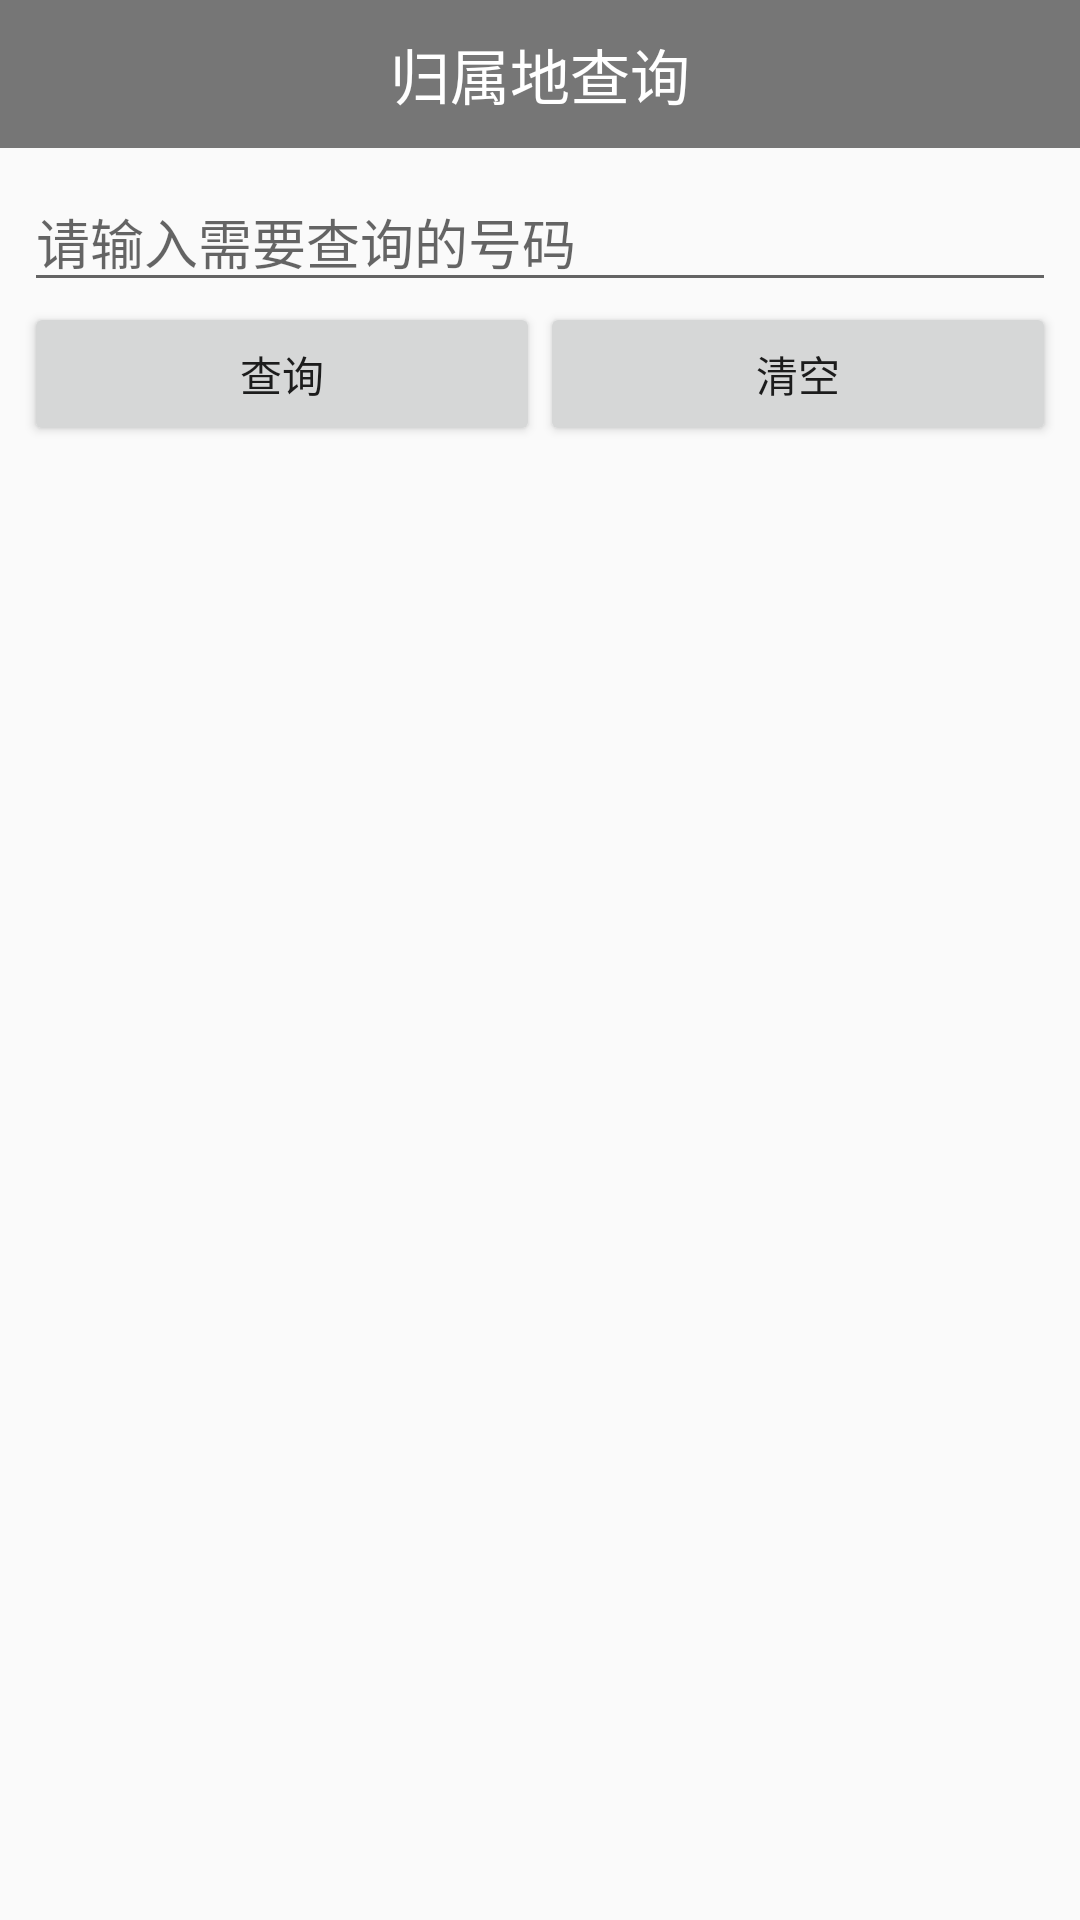

This screen was rendered from an Android layout file. Write that file and the resources it references.
<!-- AndroidManifest.xml: application theme Theme.AppCompat.Light.NoActionBar -->
<!-- res/layout/activity_query_address.xml -->
<?xml version="1.0" encoding="utf-8"?>
<LinearLayout xmlns:android="http://schemas.android.com/apk/res/android"
	xmlns:app="http://schemas.android.com/apk/res-auto"
	android:layout_width="match_parent"
	android:layout_height="match_parent"
	android:orientation="vertical">

	<RelativeLayout
		android:layout_width="wrap_content"
		android:layout_height="wrap_content">

		<TextView
			style="@style/TitleStyle"
			android:layout_alignParentStart="true"
			android:layout_alignParentTop="true"
			android:layout_marginStart="0dp"
			android:layout_marginTop="0dp"
			android:text="归属地查询" />

	</RelativeLayout>

	<LinearLayout
		android:layout_width="match_parent"
		android:layout_height="wrap_content"
		android:orientation="vertical"
		android:padding="8dp">

		<EditText
			android:id="@+id/et_phone"
			android:layout_width="match_parent"
			android:layout_height="wrap_content"
			android:hint="请输入需要查询的号码"
			android:inputType="phone"
			android:singleLine="true" />

		<LinearLayout
			android:layout_width="match_parent"
			android:layout_height="wrap_content"
			android:orientation="horizontal">

			<Button
				android:id="@+id/btn_query"
				android:layout_width="wrap_content"
				android:layout_height="wrap_content"
				android:layout_weight="1"
				android:gravity="center"
				android:text="查询" />

			<Button
				android:id="@+id/btn_clear"
				android:layout_width="wrap_content"
				android:layout_height="wrap_content"
				android:layout_weight="1"
				android:gravity="center"
				android:text="清空" />
		</LinearLayout>

		<TextView
			android:id="@+id/tv_attribution"
			android:layout_width="wrap_content"
			android:layout_height="wrap_content"
			android:layout_gravity="center"
			android:textColor="#000000" />
	</LinearLayout>

</LinearLayout>
<!-- resources referenced by this layout -->
<resources>
  <style name="TitleStyle">
  		<item name="android:textSize">20sp</item>
  		<item name="android:paddingTop">10dp</item>
  		<item name="android:paddingBottom">10dp</item>
  		<item name="android:background">#767676</item>
  		<item name="android:textColor">#ffffff</item>
  		<item name="android:gravity">center</item>
  		<item name="android:layout_height">wrap_content</item>
  		<item name="android:layout_width">match_parent</item>
  	</style>
</resources>
